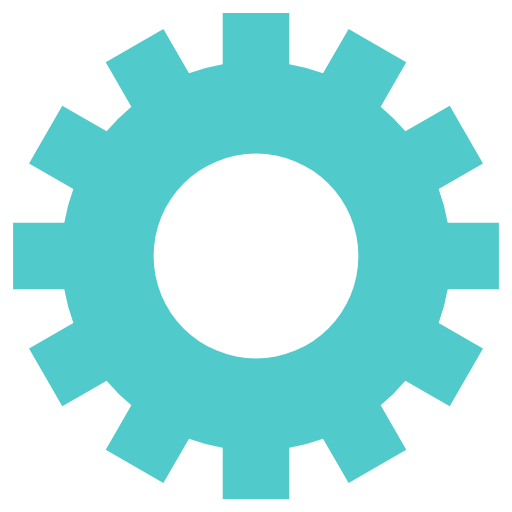
t = 0.00 s
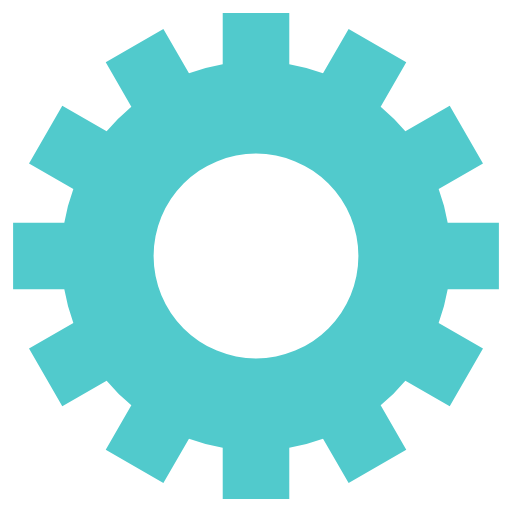
t = 0.63 s
t = 1.25 s: frame unchanged from t = 0.63 s, image omitted
t = 1.88 s: frame unchanged from t = 0.63 s, image omitted

The animated SVG that drew these frames (rendered in a browser with its animation timeline set to each time). Animation: 1 SMIL element (animateTransform=1); one cycle of 2.50 s, repeats indefinitely.

<svg class="lds-gear" width="200px"  height="200px"  xmlns="http://www.w3.org/2000/svg" xmlns:xlink="http://www.w3.org/1999/xlink" viewBox="0 0 100 100" preserveAspectRatio="xMidYMid" style="background: none;"><g transform="translate(50 50)">
<g transform="rotate(185.139)">
<animateTransform attributeName="transform" type="rotate" values="0;360" keyTimes="0;1" dur="2.5s" repeatCount="indefinite"></animateTransform><path d="M37.43995192304605 -6.5 L47.43995192304605 -6.5 L47.43995192304605 6.5 L37.43995192304605 6.5 A38 38 0 0 1 35.67394948182593 13.090810836924174 L35.67394948182593 13.090810836924174 L44.33420351967032 18.090810836924174 L37.83420351967032 29.34914108612188 L29.17394948182593 24.34914108612188 A38 38 0 0 1 24.34914108612188 29.17394948182593 L24.34914108612188 29.17394948182593 L29.34914108612188 37.83420351967032 L18.090810836924184 44.33420351967032 L13.090810836924183 35.67394948182593 A38 38 0 0 1 6.5 37.43995192304605 L6.5 37.43995192304605 L6.500000000000001 47.43995192304605 L-6.499999999999995 47.43995192304606 L-6.499999999999996 37.43995192304606 A38 38 0 0 1 -13.09081083692417 35.67394948182593 L-13.09081083692417 35.67394948182593 L-18.09081083692417 44.33420351967032 L-29.34914108612187 37.834203519670325 L-24.349141086121872 29.173949481825936 A38 38 0 0 1 -29.17394948182592 24.34914108612189 L-29.17394948182592 24.34914108612189 L-37.83420351967031 29.349141086121893 L-44.33420351967031 18.0908108369242 L-35.67394948182592 13.090810836924193 A38 38 0 0 1 -37.43995192304605 6.5000000000000036 L-37.43995192304605 6.5000000000000036 L-47.43995192304605 6.500000000000004 L-47.43995192304606 -6.499999999999993 L-37.43995192304606 -6.499999999999994 A38 38 0 0 1 -35.67394948182593 -13.090810836924167 L-35.67394948182593 -13.090810836924167 L-44.33420351967032 -18.090810836924163 L-37.834203519670325 -29.34914108612187 L-29.173949481825936 -24.34914108612187 A38 38 0 0 1 -24.349141086121893 -29.17394948182592 L-24.349141086121893 -29.17394948182592 L-29.349141086121897 -37.834203519670304 L-18.0908108369242 -44.334203519670304 L-13.090810836924195 -35.67394948182592 A38 38 0 0 1 -6.500000000000005 -37.43995192304605 L-6.500000000000005 -37.43995192304605 L-6.500000000000007 -47.43995192304605 L6.49999999999999 -47.43995192304606 L6.499999999999992 -37.43995192304606 A38 38 0 0 1 13.090810836924149 -35.67394948182594 L13.090810836924149 -35.67394948182594 L18.090810836924142 -44.33420351967033 L29.349141086121847 -37.83420351967034 L24.349141086121854 -29.17394948182595 A38 38 0 0 1 29.17394948182592 -24.349141086121893 L29.17394948182592 -24.349141086121893 L37.834203519670304 -29.349141086121897 L44.334203519670304 -18.0908108369242 L35.67394948182592 -13.090810836924197 A38 38 0 0 1 37.43995192304605 -6.500000000000007 M0 -20A20 20 0 1 0 0 20 A20 20 0 1 0 0 -20" fill="#51CACC"></path></g></g></svg>
